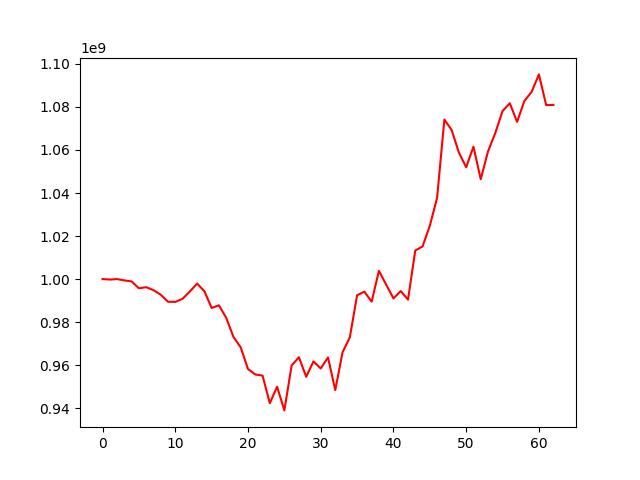

The table this chart was drawn from, first rows:
, 0
0, 1000000000
1, 999782717
2, 999978519
3, 999391456
4, 998888575
5, 995703364
6, 996224202
7, 994861821
8, 992740465
9, 989456851
10, 989391783
11, 990823639
12, 994202716
13, 997898967
14, 994366564
15, 986566062
16, 987806766
17, 982002080
18, 973119427
19, 968243227
20, 958194835
21, 955660254
22, 955118994
23, 942308626
24, 949973752
25, 938958292
26, 959855285
27, 963677035
28, 954589553
29, 961726748
30, 958446588
31, 963567580
32, 948394053
33, 965959498
34, 972908236
35, 992460874
36, 994147595
37, 989500231
38, 1003831913
39, 997381013
40, 991019775
41, 994431178
42, 990428529
43, 1013286467
44, 1015166605
45, 1024785359
46, 1037731797
47, 1074138736
48, 1069287671
49, 1058789781
50, 1051982181
51, 1061525751
52, 1046398924
53, 1059315547
54, 1067864859
55, 1078084222
56, 1081707983
57, 1073060923
58, 1082773136
59, 1087033146
... 3 more rows
